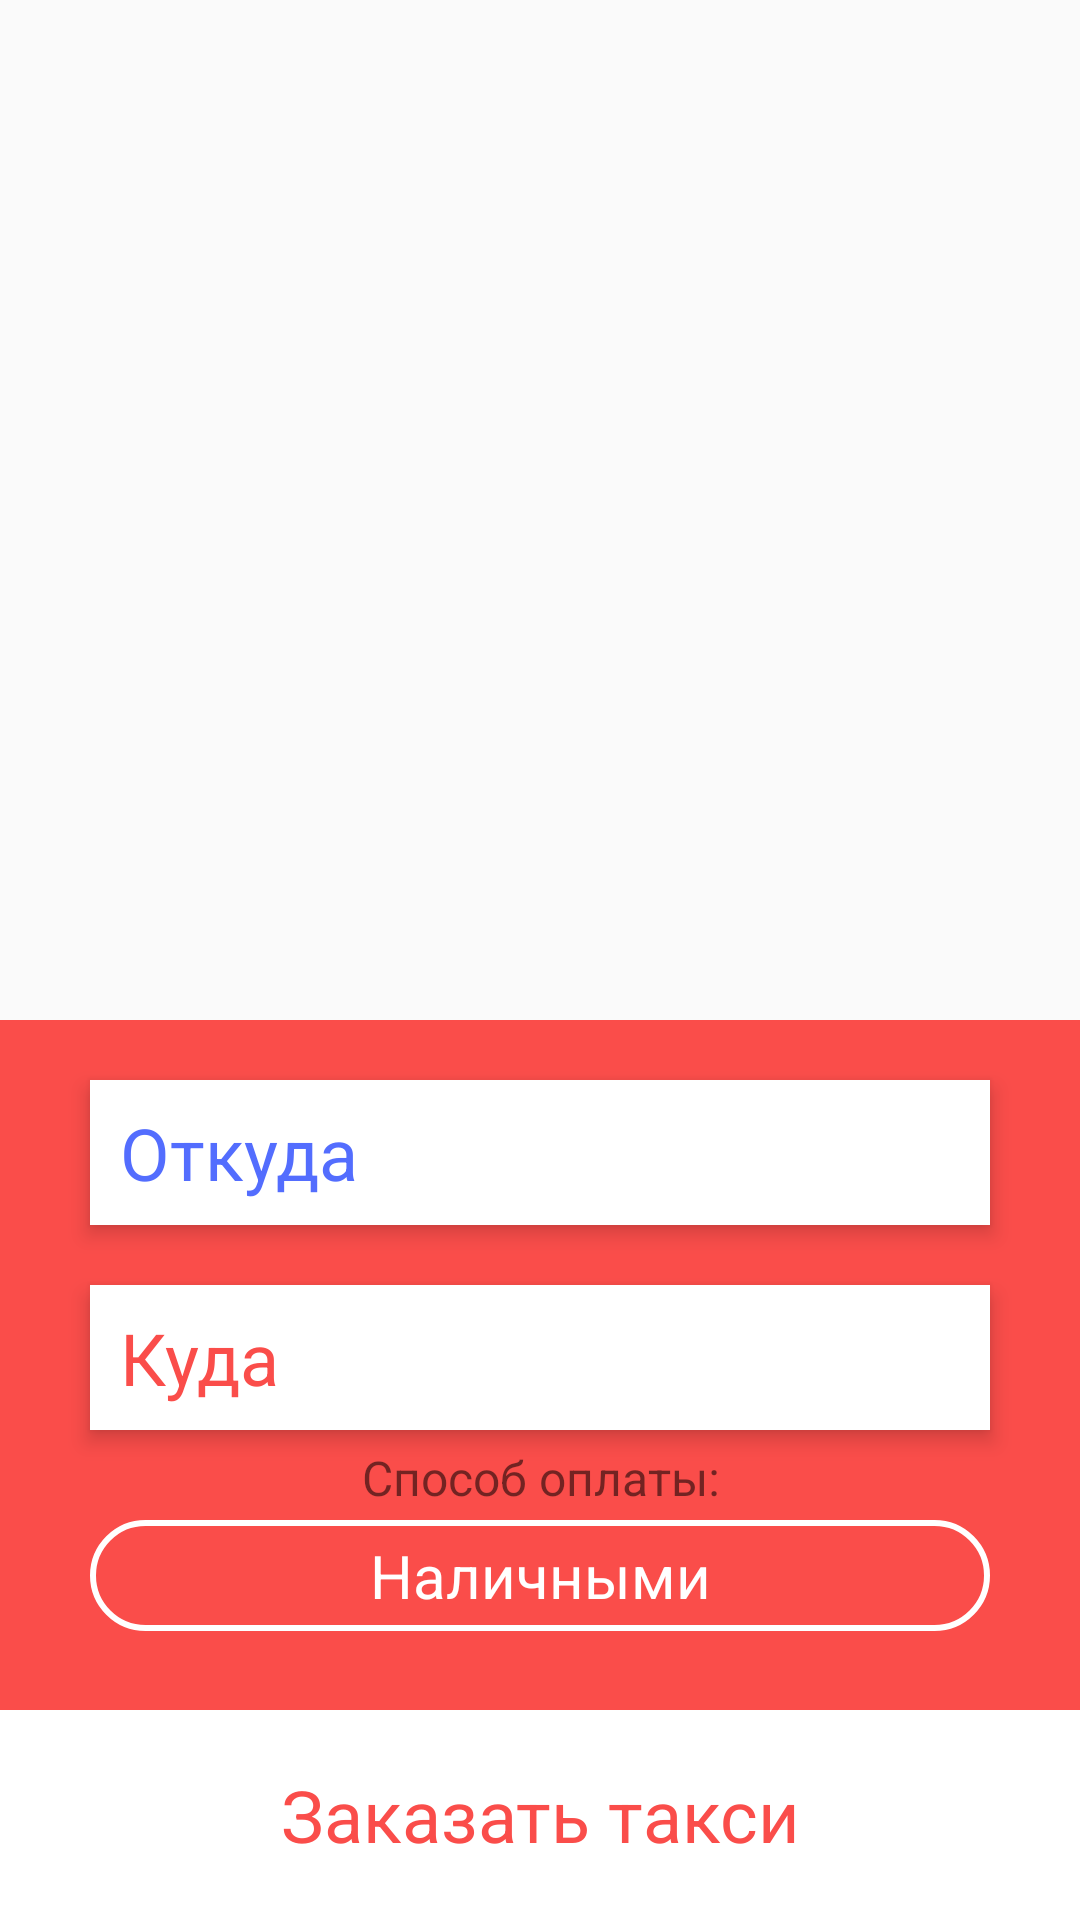

Reconstruct the res/layout file that produces this screen, plus the resources it refers to.
<!-- AndroidManifest.xml: application theme AppTheme -->
<!-- res/layout/activity_search.xml -->
<?xml version="1.0" encoding="utf-8"?>
<RelativeLayout xmlns:android="http://schemas.android.com/apk/res/android"
    android:layout_width="match_parent"
    android:layout_height="300dp"
    android:background="#00999999">

    <RelativeLayout

        android:layout_width="match_parent"
        android:layout_height="wrap_content">

        <RelativeLayout
            android:layout_width="match_parent"
            android:layout_height="300dp"
            android:layout_alignParentBottom="true"
            android:background="#fa4d4a">

            <TextView
                android:layout_width="match_parent"
                android:layout_height="70dp"
                android:layout_alignParentBottom="true"
                android:background="#fff"
                android:gravity="center"
                android:text="Заказать такси"
                android:textColor="#fa4d4a"
                android:focusable="true"
                android:textSize="24sp" />

            <EditText
                android:id="@+id/whence"
                android:layout_width="match_parent"
                android:layout_height="wrap_content"
                android:layout_marginHorizontal="30dp"
                android:layout_marginTop="20dp"
                android:background="#fff"
                android:elevation="4dp"
                android:hint="Откуда"
                android:paddingLeft="10dp"
                android:paddingVertical="8dp"
                android:singleLine="true"
                android:textColor="#536DFE"
                android:textColorHint="#536DFE"
                android:textSize="24sp" />

            <EditText
                android:id="@+id/where"
                android:layout_width="match_parent"
                android:layout_height="wrap_content"
                android:layout_below="@+id/whence"
                android:layout_marginHorizontal="30dp"
                android:layout_marginTop="20dp"
                android:background="#fff"
                android:elevation="4dp"
                android:hint="Куда"
                android:paddingLeft="10dp"
                android:paddingVertical="8dp"
                android:singleLine="true"
                android:textColor="@color/colorApp"
                android:textColorHint="@color/colorApp"
                android:textSize="24sp" />

            <TextView
                android:layout_width="match_parent"
                android:layout_height="wrap_content"
                android:layout_below="@+id/where"
                android:layout_marginTop="5dp"
                android:gravity="center"
                android:text="Способ оплаты:"
                android:textSize="16dp" />

            <TextView
                android:id="@+id/choice_pay"
                android:layout_width="match_parent"
                android:layout_height="wrap_content"
                android:layout_below="@id/where"
                android:layout_marginHorizontal="30dp"
                android:layout_marginTop="30dp"
                android:background="@drawable/bg_method_pay"
                android:gravity="center"
                android:padding="5dp"
                android:text="Наличными"
                android:textColor="#fff"
                android:textSize="20dp" />


        </RelativeLayout>

    </RelativeLayout>
</RelativeLayout>
<!-- resources referenced by this layout -->
<resources>
  <color name="colorApp">#fa4d4a</color>
  <!-- drawable bg_method_pay (drawable) -->
  <?xml version="1.0" encoding="utf-8"?>
  <shape xmlns:android="http://schemas.android.com/apk/res/android">
  <stroke android:color="#fff"
      android:width="2dp"/>
      <corners android:radius="30dp"/>
  
  </shape>
  <style name="AppTheme" parent="Theme.AppCompat.Light.DarkActionBar">
          
          <item name="colorPrimary">@color/colorPrimary</item>
          <item name="colorPrimaryDark">@color/colorPrimaryDark</item>
          <item name="colorAccent">@color/colorAccent</item>
          <item name="windowActionBar">false</item>
      </style>
  <color name="colorPrimary">@color/colorApp</color>
  <color name="colorPrimaryDark">#303F9F</color>
  <color name="colorAccent">#FF4081</color>
</resources>
